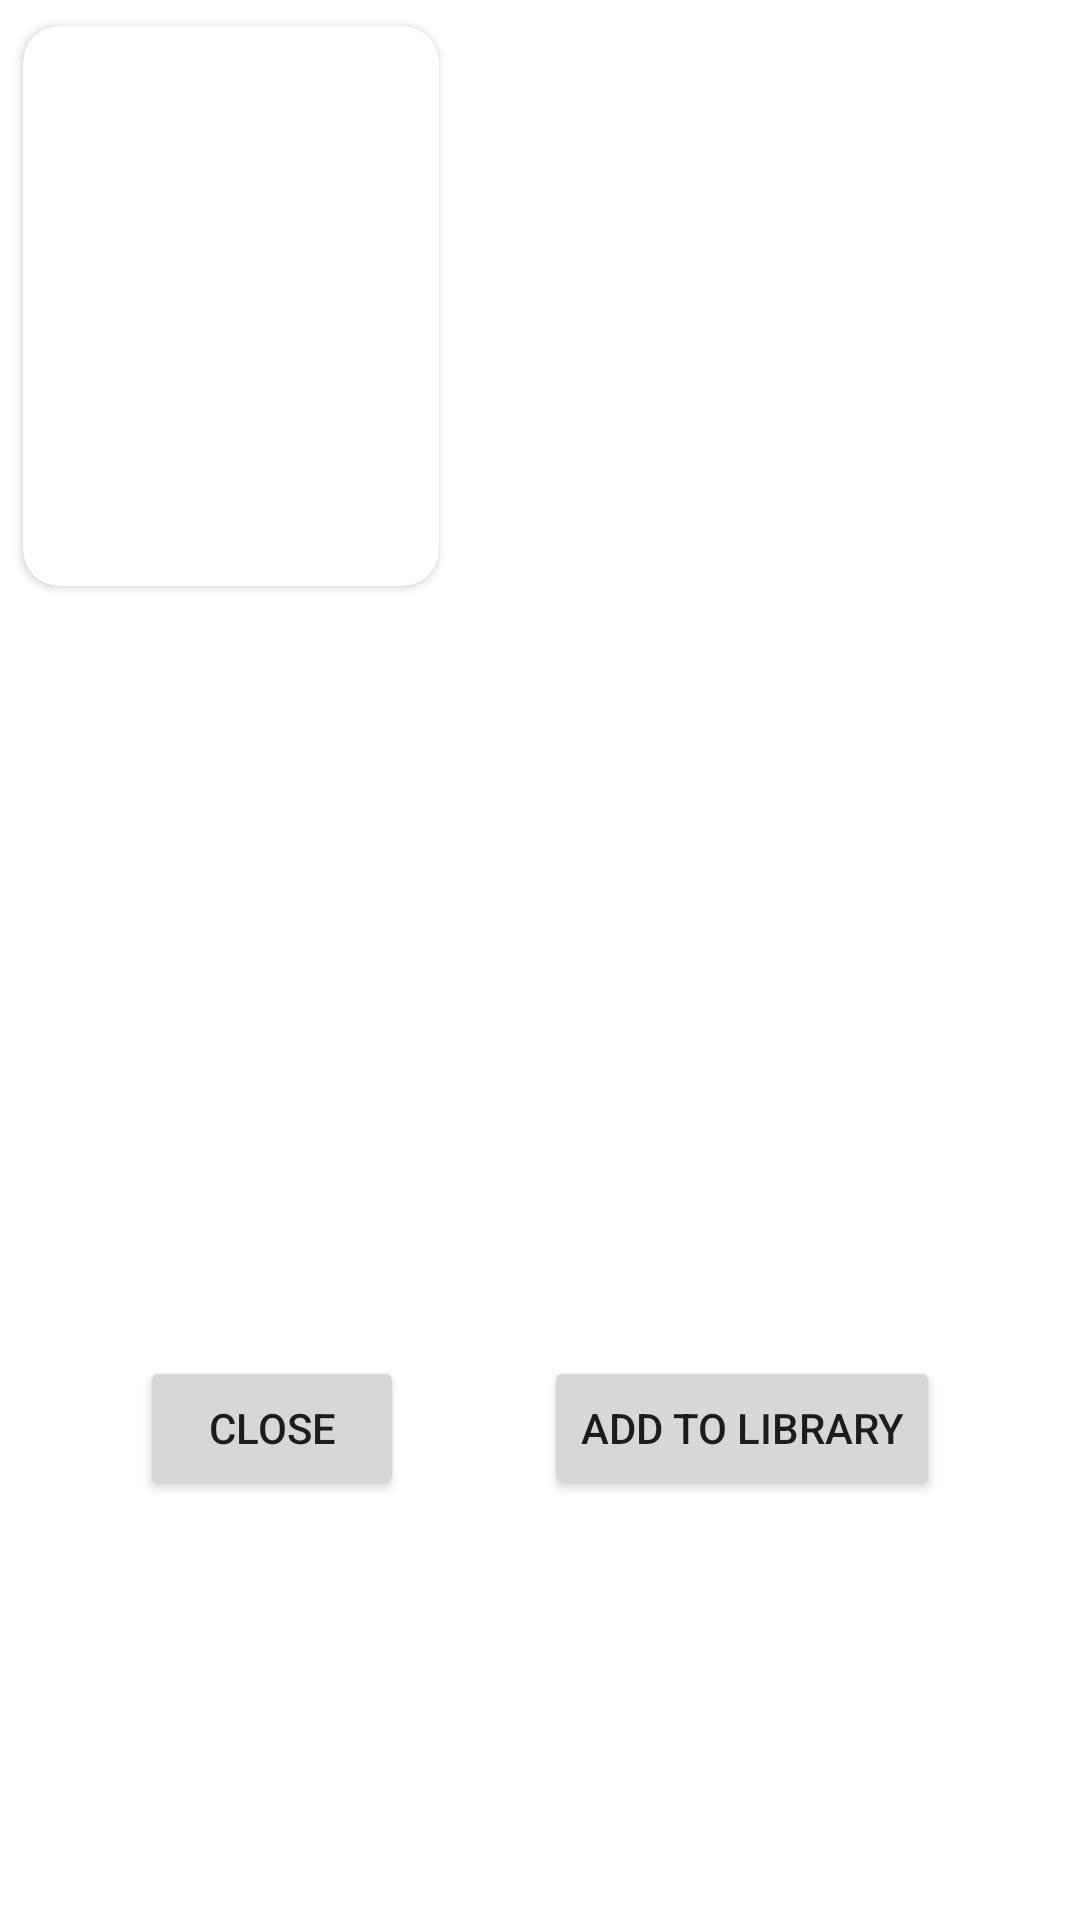

The Android layout XML behind this screen, and the referenced resources:
<!-- AndroidManifest.xml: application theme Theme.FinalProject -->
<!-- res/layout/selected_search_book.xml -->
<?xml version="1.0" encoding="utf-8"?>
<androidx.constraintlayout.widget.ConstraintLayout xmlns:android="http://schemas.android.com/apk/res/android"
    xmlns:app="http://schemas.android.com/apk/res-auto"
    xmlns:tools="http://schemas.android.com/tools"
    android:layout_width="match_parent"
    android:layout_height="match_parent"
  >

    <androidx.cardview.widget.CardView
        app:layout_constraintTop_toTopOf="parent"
        app:layout_constraintStart_toStartOf="parent"
        android:id="@+id/bookCoverView"
        android:layout_width="150dp"
        android:layout_height="200dp"
        android:layout_margin="2dp"
        app:cardCornerRadius="12dp"
        app:cardUseCompatPadding="true"
        app:layout_constraintBottom_toTopOf="@+id/longDescrip"
        >

        <androidx.constraintlayout.widget.ConstraintLayout
            android:layout_width="match_parent"
            android:layout_height="match_parent" >

            <ImageView

        android:id="@+id/searchSelectedBook"
                android:layout_width="0dp"
                android:layout_height="0dp"
                app:layout_constraintTop_toTopOf="parent"
                app:layout_constraintStart_toStartOf="parent"
                app:layout_constraintBottom_toBottomOf="parent"
                app:layout_constraintEnd_toEndOf="parent"

               />
        </androidx.constraintlayout.widget.ConstraintLayout>
    </androidx.cardview.widget.CardView>



    <TextView
        android:id="@+id/selectedSearchTitle"
        android:layout_width="0dp"
        android:layout_height="wrap_content"
        app:layout_constraintTop_toTopOf="parent"
        app:layout_constraintStart_toEndOf="@id/bookCoverView"
        app:layout_constraintEnd_toEndOf="parent"
        app:layout_constraintBottom_toTopOf="@id/selectedSearchAuthor"
        app:layout_constraintVertical_chainStyle="packed"
        android:textSize="25sp"
        android:textStyle="bold"
        android:fontFamily="times"
        android:textColor="@color/basilOrange"

        />
    <TextView
        android:id="@+id/selectedSearchAuthor"
        android:layout_width="0dp"
        android:layout_height="wrap_content"
        app:layout_constraintTop_toBottomOf="@id/selectedSearchTitle"
        app:layout_constraintStart_toEndOf="@id/bookCoverView"
        app:layout_constraintEnd_toEndOf="parent"

        android:textSize="15sp"
        android:fontFamily="times"
        />
    <TextView
        android:id="@+id/publishedDate"
        android:layout_width="0dp"
        android:layout_height="wrap_content"
        app:layout_constraintTop_toBottomOf="@id/selectedSearchAuthor"
        app:layout_constraintStart_toEndOf="@id/bookCoverView"
        app:layout_constraintEnd_toEndOf="parent"
        android:textSize="15sp"
        android:fontFamily="times"

        />
    <TextView
        android:id="@+id/longDescrip"
        android:layout_width="0dp"
        android:layout_height="250dp"
        android:fontFamily="times"
        android:paddingStart="15dp"
        android:paddingEnd="15dp"
        android:scrollbars="vertical"
        android:textSize="15sp"
        app:layout_constraintEnd_toEndOf="parent"
        app:layout_constraintStart_toStartOf="parent"
        app:layout_constraintTop_toBottomOf="@id/bookCoverView"
        app:layout_constraintVertical_chainStyle="packed"
        app:layout_constraintHeight_default="wrap"
        app:layout_constraintHeight_max="350dp"
     />


    <Button
        android:id="@+id/addToList"
        android:layout_width="wrap_content"
        android:layout_height="wrap_content"
        android:text="@string/add_to_library"

        app:layout_constraintEnd_toEndOf="parent"
        app:layout_constraintStart_toEndOf="@id/exit"
        app:layout_constraintTop_toBottomOf="@+id/longDescrip"
        app:layout_constraintVertical_chainStyle="spread"

        />
    <Button
        android:id="@+id/exit"
        android:layout_width="wrap_content"
        android:layout_height="wrap_content"
        android:text="@string/close"
        app:layout_constraintStart_toStartOf="parent"
        app:layout_constraintEnd_toStartOf= "@id/addToList"
        app:layout_constraintTop_toBottomOf="@+id/longDescrip"
        />




</androidx.constraintlayout.widget.ConstraintLayout>
<!-- resources referenced by this layout -->
<resources>
  <color name="basilOrange">#FD5523</color>
  <string name="add_to_library">Add to Library</string>
  <string name="close">Close</string>
  <style name="Theme.FinalProject" parent="Base.Theme.FinalProject" />
  <style name="Base.Theme.FinalProject" parent="Theme.MaterialComponents.DayNight.DarkActionBar">
          
        <item name="colorPrimary">@color/basilOrange</item> --&gt;
  
  
  
  
      </style>
</resources>
